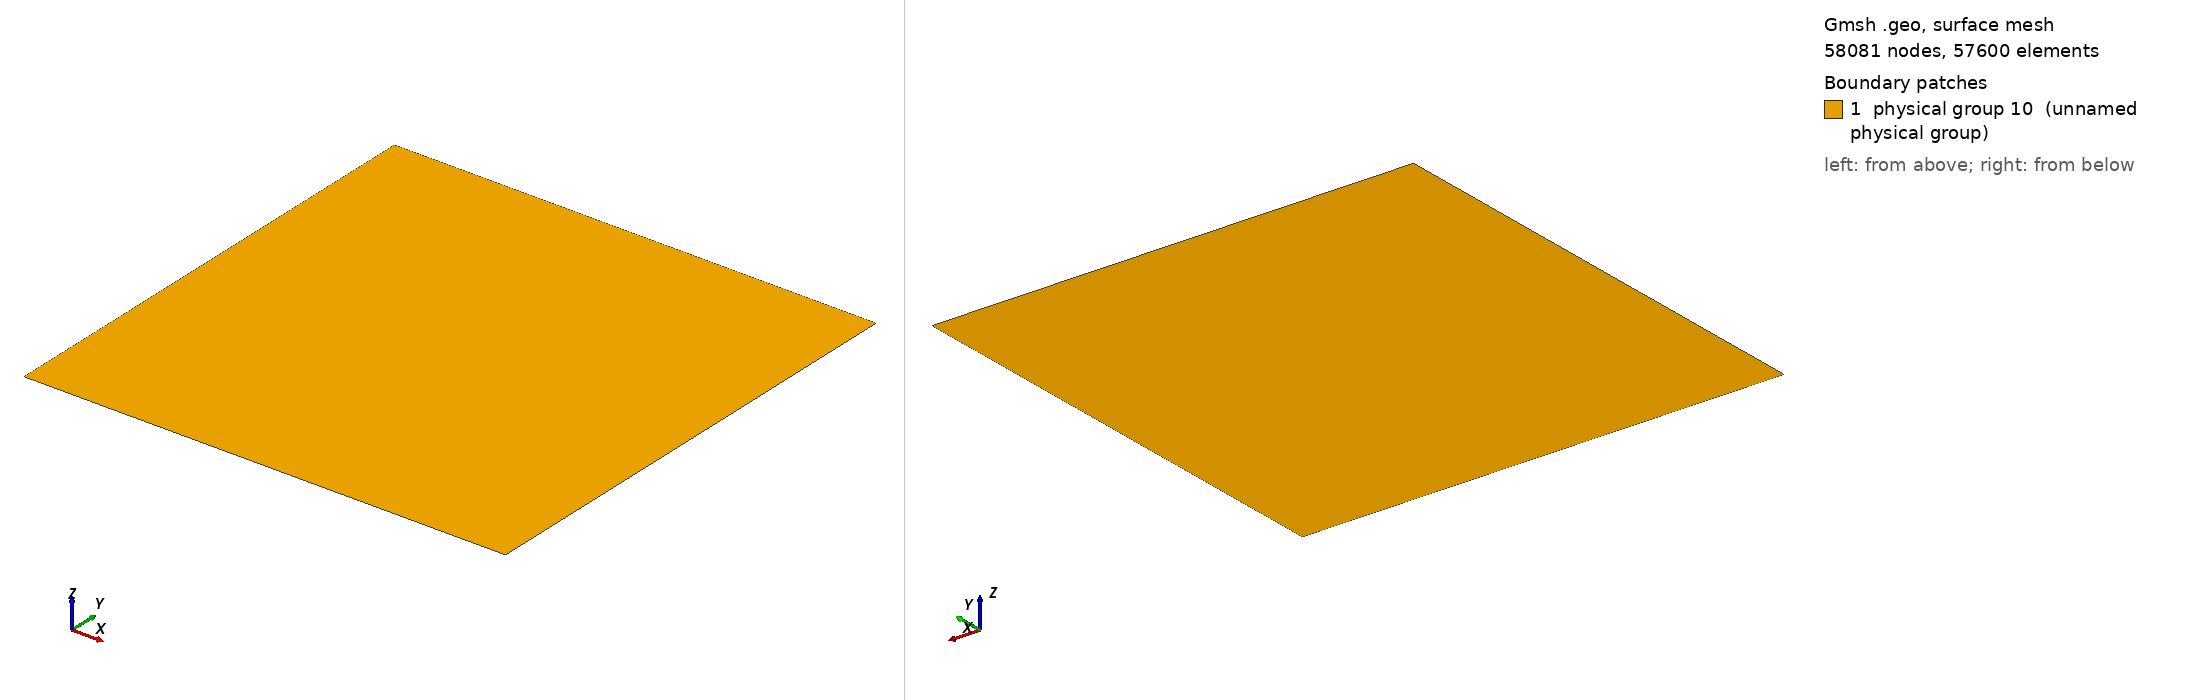

Gmsh geometry script, surface-meshed: 58081 nodes, 57600 surface elements. Boundary patches (legend numbers): 1 physical group 10 (unnamed physical group). Left view from above one corner, right view from below the opposite corner. Legend entries are the model's physical surfaces. The drawing asked Gmsh for element sizes between 1% and 20% of the model's largest extent; the script's own settings can give other sizes.

=== grid_cart.geo (drawn) ===
xmin =-1.0;
xmax = 1.0;
ymin =-1.0;
ymax = 1.0;

// y length is 3 times x length
nx = 241;
ny = nx;

Point(1) = {xmin, ymin, 0};
Point(2) = {xmax, ymin, 0};
Point(3) = {xmax, ymax, 0};
Point(4) = {xmin, ymax, 0};

Line(1) = {1,2};
Line(2) = {2,3};
Line(3) = {3,4};
Line(4) = {4,1};

Line Loop(1) = {1,2,3,4};
Ruled Surface(1) = {1};
Transfinite Surface(1) = {1,2,3,4};

Recombine Surface(1);
Transfinite Line{1,3} = nx;
Transfinite Line{2,4} = ny;

Physical Line(1) = {1,2,3,4};
Physical Surface(10) = {1};
